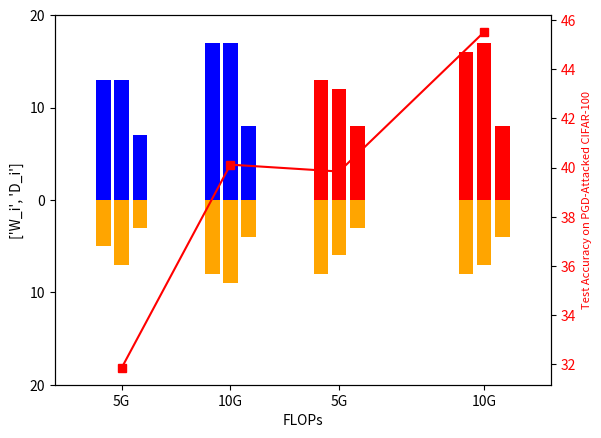

This figure's Python source: (Note: this script raises an exception after producing the figure.)
import matplotlib.pyplot as plt
import numpy as np

x_rob = np.array([4,5,6, 10,11,12, ])
x_car = np.array([16,17,18, 24,25,26])
depth_rob = np.array([13,13,7, 17,17,8, ])
depth_car = np.array([13,12,8,16,17,8])

width_rob = np.array([5,7,3, 8,9,4])
width_car = np.array([8,6,3, 8,7,4])

fig, ax = plt.subplots()
ax1 = ax.twinx()

ax.bar(x_rob, depth_rob, color='blue', label='rob')
ax.bar(x_rob, -width_rob, color='orange', label='rob')
ax.bar(x_car, depth_car, color='red', label='car')
ax.bar(x_car, -width_car, color='orange', label='car')
ax.yaxis.set_major_formatter(lambda x, pos: f'{abs(x):g}')
ax.margins(x=0.1)
ax.set_xticks([5,11,17,25])
ax.set_xticklabels(['5G','10G','5G','10G'])
ax.set_xlabel('FLOPs')
ax.set_yticks([-20,-10,0,10,20])
ax.set_ylabel(['W_i','D_i'])

x = np.array([5,11,17,25])
y = np.array([31.85,40.12,39.84,45.52])
ax1.plot(x, y, 'rs-')
ax1.set_ylabel("Test Accuracy on PGD-Attacked CIFAR-100", color='red', fontsize=8)
ax1.tick_params(axis="y", labelcolor='red')



plt.savefig('results/toplogy_comparison_pdg_cifar100.png')